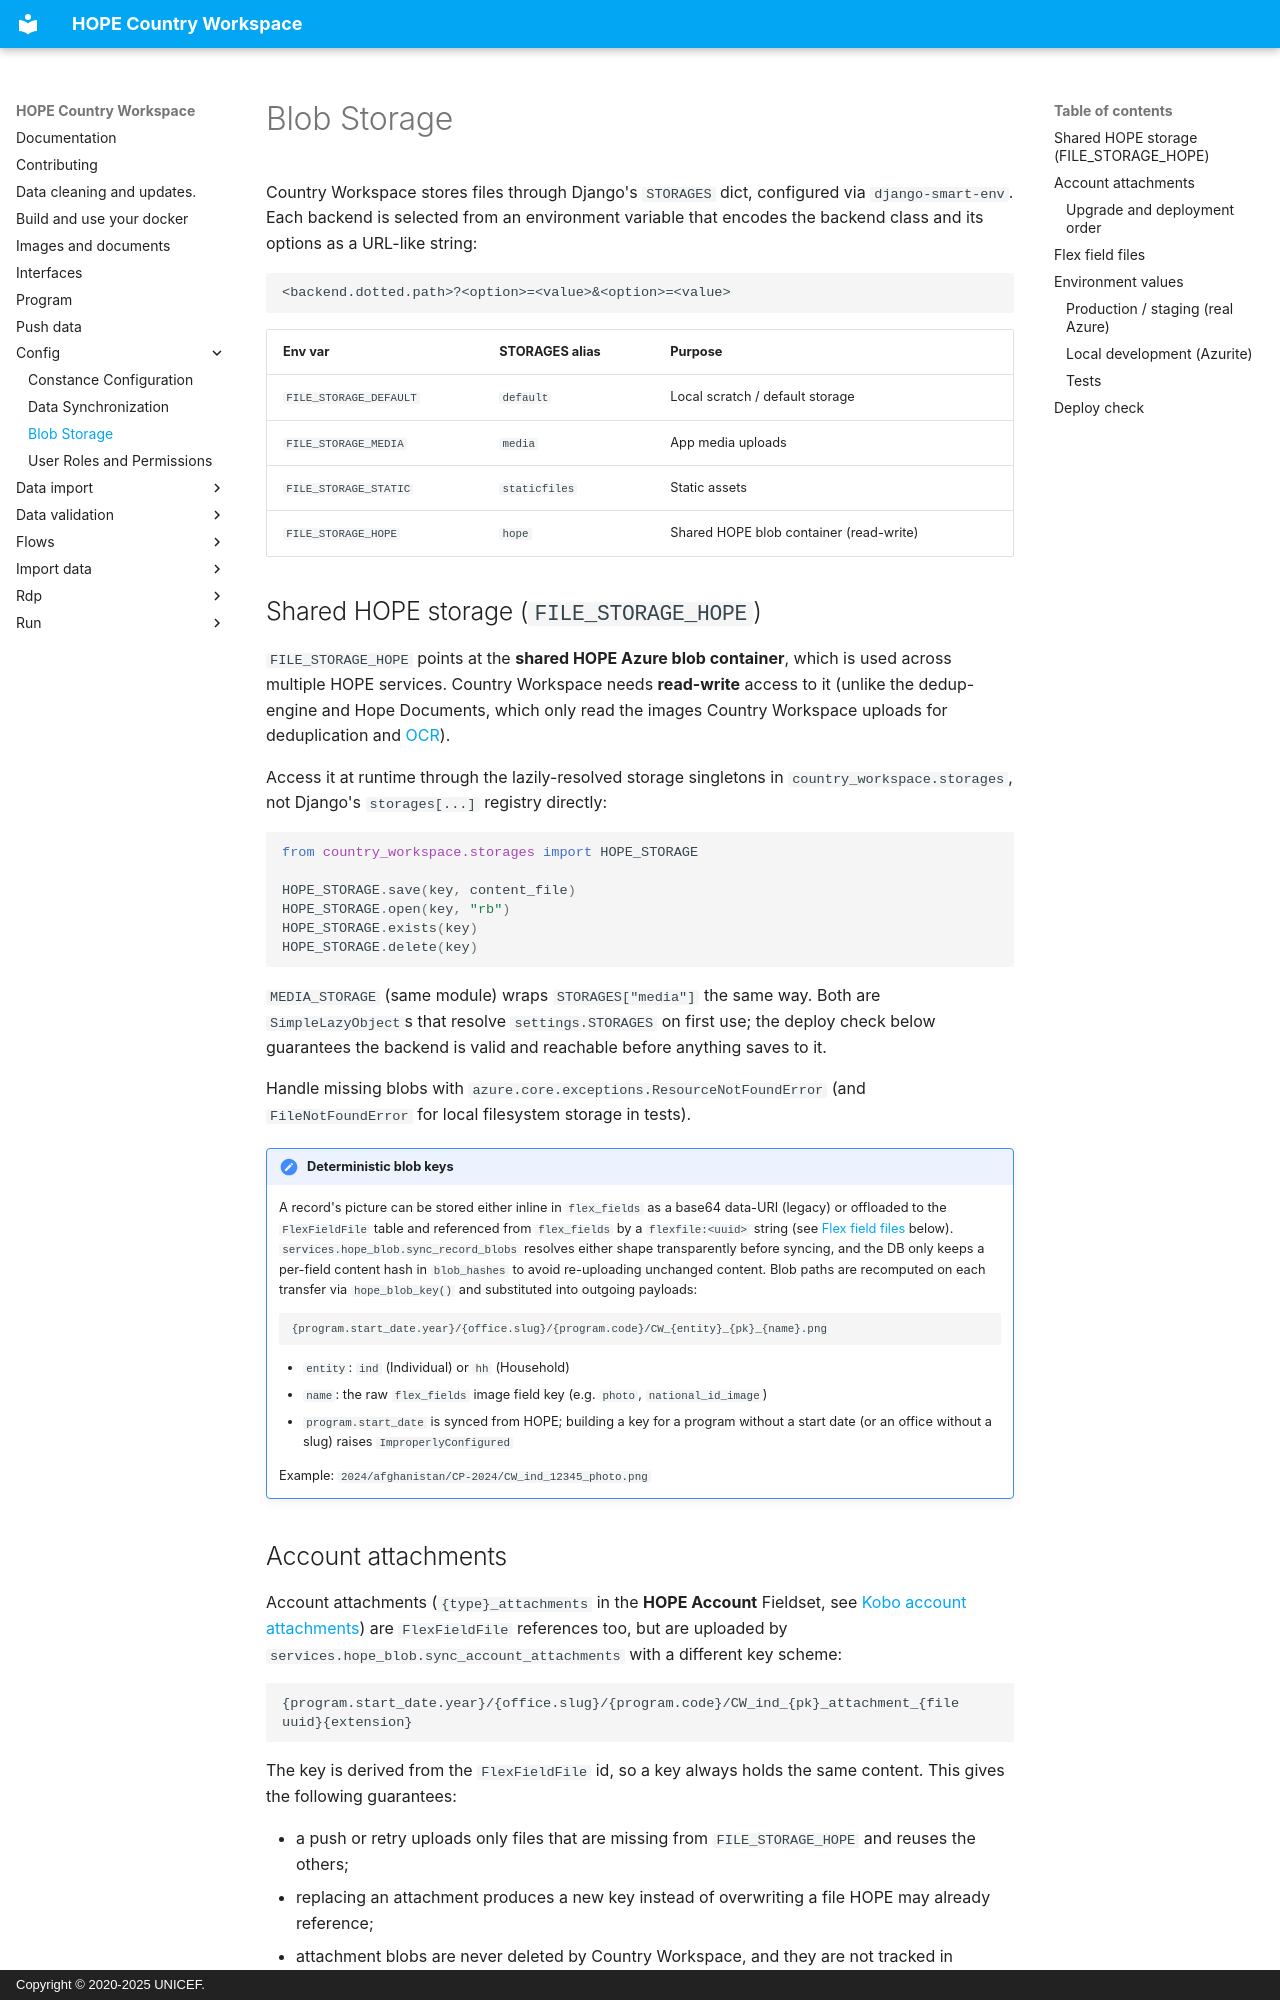

repository: unicef/hope-country-workspace · page: config/storage/index.html · generator: mkdocs · copyright: Copyright © 2020-2025 UNICEF.

# Blob Storage

Country Workspace stores files through Django's `STORAGES` dict, configured via `django-smart-env`. Each backend is selected from an environment variable that encodes the backend class and its options as a URL-like string:

```
<backend.dotted.path>?<option>=<value>&<option>=<value>
```

| Env var | STORAGES alias | Purpose |
|---|---|---|
| `FILE_STORAGE_DEFAULT` | `default` | Local scratch / default storage |
| `FILE_STORAGE_MEDIA` | `media` | App media uploads |
| `FILE_STORAGE_STATIC` | `staticfiles` | Static assets |
| `FILE_STORAGE_HOPE` | `hope` | Shared HOPE blob container (read-write) |

## Shared HOPE storage (`FILE_STORAGE_HOPE`)

`FILE_STORAGE_HOPE` points at the **shared HOPE Azure blob container**, which is used across multiple HOPE services. Country Workspace needs **read-write** access to it (unlike the dedup-engine and Hope Documents, which only read the images Country Workspace uploads for deduplication and [OCR](../flows/ocr.md#document-images)).

Access it at runtime through the lazily-resolved storage singletons in `country_workspace.storages`, not Django's `storages[...]` registry directly:

```python
from country_workspace.storages import HOPE_STORAGE

HOPE_STORAGE.save(key, content_file)
HOPE_STORAGE.open(key, "rb")
HOPE_STORAGE.exists(key)
HOPE_STORAGE.delete(key)
```

`MEDIA_STORAGE` (same module) wraps `STORAGES["media"]` the same way. Both are `SimpleLazyObject`s that resolve `settings.STORAGES` on first use; the deploy check below guarantees the backend is valid and reachable before anything saves to it.

Handle missing blobs with `azure.core.exceptions.ResourceNotFoundError` (and `FileNotFoundError` for local filesystem storage in tests).

!!! note "Deterministic blob keys"
    A record's picture can be stored either inline in `flex_fields` as a base64 data-URI (legacy) or offloaded to the `FlexFieldFile` table and referenced from `flex_fields` by a `flexfile:<uuid>` string (see [Flex field files](#flex-field-files) below). `services.hope_blob.sync_record_blobs` resolves either shape transparently before syncing, and the DB only keeps a per-field content hash in `blob_hashes` to avoid re-uploading unchanged content. Blob paths are recomputed on each transfer via `hope_blob_key()` and substituted into outgoing payloads:

    ```
    {program.start_date.year}/{office.slug}/{program.code}/CW_{entity}_{pk}_{name}.png
    ```

    - `entity`: `ind` (Individual) or `hh` (Household)
    - `name`: the raw `flex_fields` image field key (e.g. `photo`, `national_id_image`)
    - `program.start_date` is synced from HOPE; building a key for a program without a start date (or an office without a slug) raises `ImproperlyConfigured`

    Example: `2024/afghanistan/CP-2024/CW_ind_12345_photo.png`
